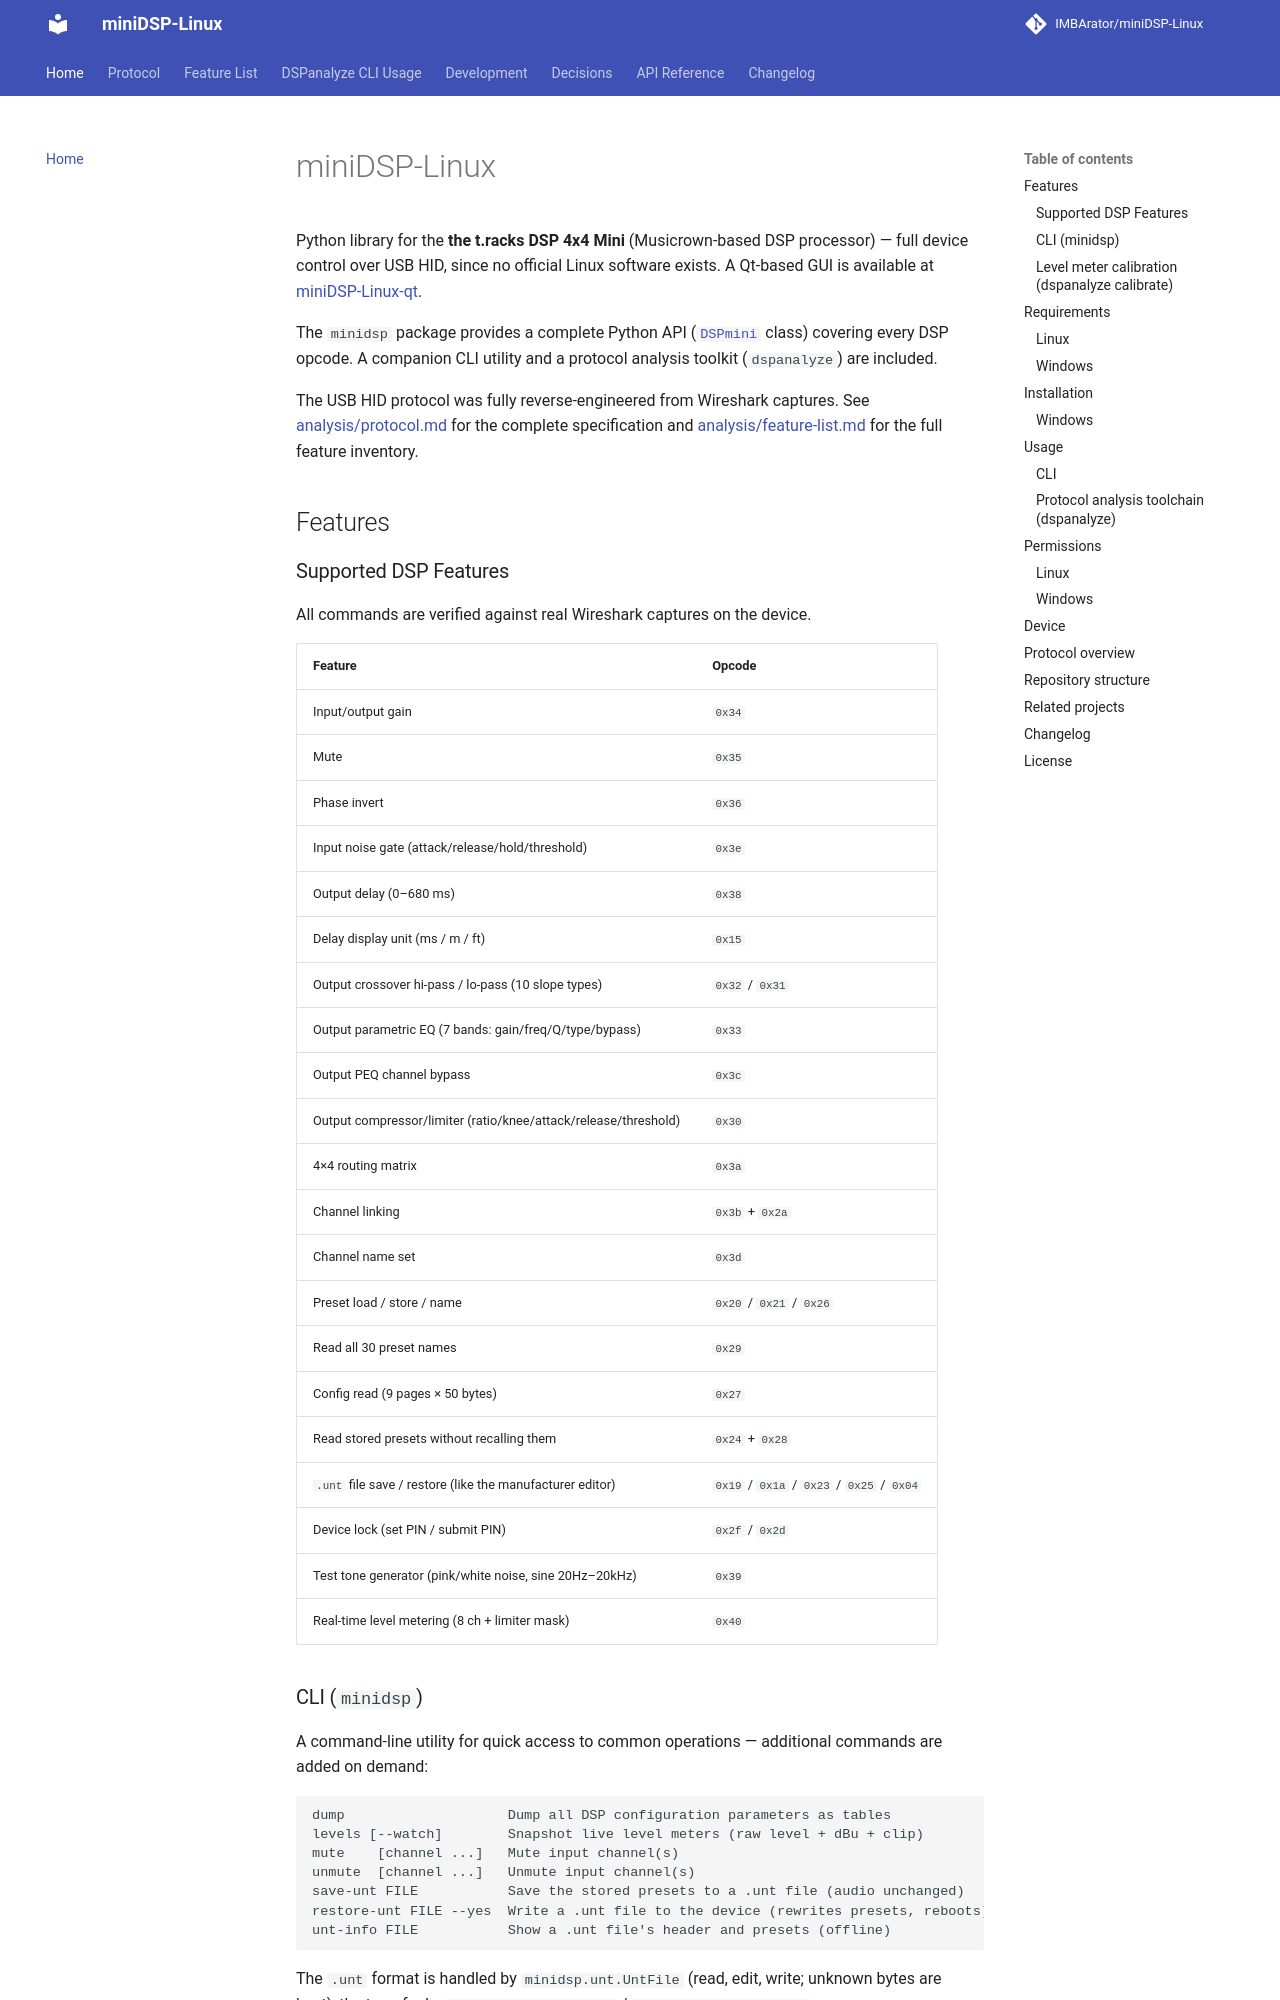

repository: IMBArator/miniDSP-Linux · page: index.html · generator: mkdocs

# miniDSP-Linux

Python library for the **the t.racks DSP 4x4 Mini** (Musicrown-based DSP processor) — full device control over USB HID, since no official Linux software exists. A Qt-based GUI is available at [miniDSP-Linux-qt](https://github.com/IMBArator/miniDSP-Linux-qt).

The `minidsp` package provides a complete Python API ([`DSPmini`](minidsp/device.py) class) covering every DSP opcode. A companion CLI utility and a protocol analysis toolkit (`dspanalyze`) are included.

The USB HID protocol was fully reverse-engineered from Wireshark captures. See [analysis/protocol.md](analysis/protocol.md) for the complete specification and [analysis/feature-list.md](analysis/feature-list.md) for the full feature inventory.

## Features

### Supported DSP Features

All commands are verified against real Wireshark captures on the device.

| Feature | Opcode |
|---|---|
| Input/output gain | `0x34` |
| Mute | `0x35` |
| Phase invert | `0x36` |
| Input noise gate (attack/release/hold/threshold) | `0x3e` |
| Output delay (0–680 ms) | `0x38` |
| Delay display unit (ms / m / ft) | `0x15` |
| Output crossover hi-pass / lo-pass (10 slope types) | `0x32` / `0x31` |
| Output parametric EQ (7 bands: gain/freq/Q/type/bypass) | `0x33` |
| Output PEQ channel bypass | `0x3c` |
| Output compressor/limiter (ratio/knee/attack/release/threshold) | `0x30` |
| 4×4 routing matrix | `0x3a` |
| Channel linking | `0x3b` + `0x2a` |
| Channel name set | `0x3d` |
| Preset load / store / name | `0x20` / `0x21` / `0x26` |
| Read all 30 preset names | `0x29` |
| Config read (9 pages × 50 bytes) | `0x27` |
| Read stored presets without recalling them | `0x24` + `0x28` |
| `.unt` file save / restore (like the manufacturer editor) | `0x19` / `0x1a` / `0x23` / `0x25` / `0x04` |
| Device lock (set PIN / submit PIN) | `0x2f` / `0x2d` |
| Test tone generator (pink/white noise, sine 20Hz–20kHz) | `0x39` |
| Real-time level metering (8 ch + limiter mask) | `0x40` |

### CLI (`minidsp`)

A command-line utility for quick access to common operations — additional commands are added on demand:

```
dump                    Dump all DSP configuration parameters as tables
levels [--watch]        Snapshot live level meters (raw level + dBu + clip)
mute    [channel ...]   Mute input channel(s)
unmute  [channel ...]   Unmute input channel(s)
save-unt FILE           Save the stored presets to a .unt file (audio unchanged)
restore-unt FILE --yes  Write a .unt file to the device (rewrites presets, reboots)
unt-info FILE           Show a .unt file's header and presets (offline)
```

The `.unt` format is handled by `minidsp.unt.UntFile` (read, edit, write; unknown
bytes are kept), the transfer by `DSPmini.export_unt()` / `DSPmini.restore_unt()`.
